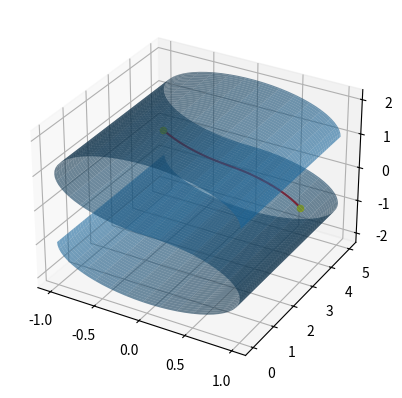

The matplotlib source for this figure:
import numpy as np
import matplotlib.pyplot as plt

#Superfície em S
fig = plt.figure()
ax = fig.add_subplot(projection='3d')


u = np.linspace(-np.pi,2*np.pi,100)
v = np.linspace(0,5,100)


pi = np.pi

x = np.outer(np.cos(u),np.ones(np.size(u)))
y = np.outer(np.ones(np.size(v)),v)
z = np.outer((np.sin(u)-1)*(pi/2 - u)/(abs(pi/2 - u)),np.ones(np.size(v)))

ax.plot_surface(x,y,z, alpha=0.6)



#Geodésica Aproximada(exata, pois essa superfície é isométrica ao plano) por Euler

  #Ponto inicial e direções no domínio
a1 = 3.2*np.random.rand()
b1 = 5*np.random.rand()
a2 = 2*np.pi*np.random.rand()


#Método de Euler
X=np.array([a1,b1,np.cos(a2),np.sin(a2)])
h=0.01
i=0
listax=np.array([])
listay=np.array([])
listaz=np.array([])

while i<=200:
  xi=np.array([np.cos(X[0])])
  yi=np.array([X[1]])
  zi=np.array([(np.sin(X[0])-1)*((pi/2 - X[0])/(abs(pi/2 - X[0])))])

  listax=np.append(listax,xi)
  listay=np.append(listay,yi)
  listaz=np.append(listaz,zi)

  dX=np.array([X[2],X[3],0,0])
  X= X + h*dX

  if i==1 or i==200:
    ax.scatter(xi,yi,zi, color='yellow')
  
  i+=1
ax.plot(listax,listay,listaz,color='red')

plt.show()